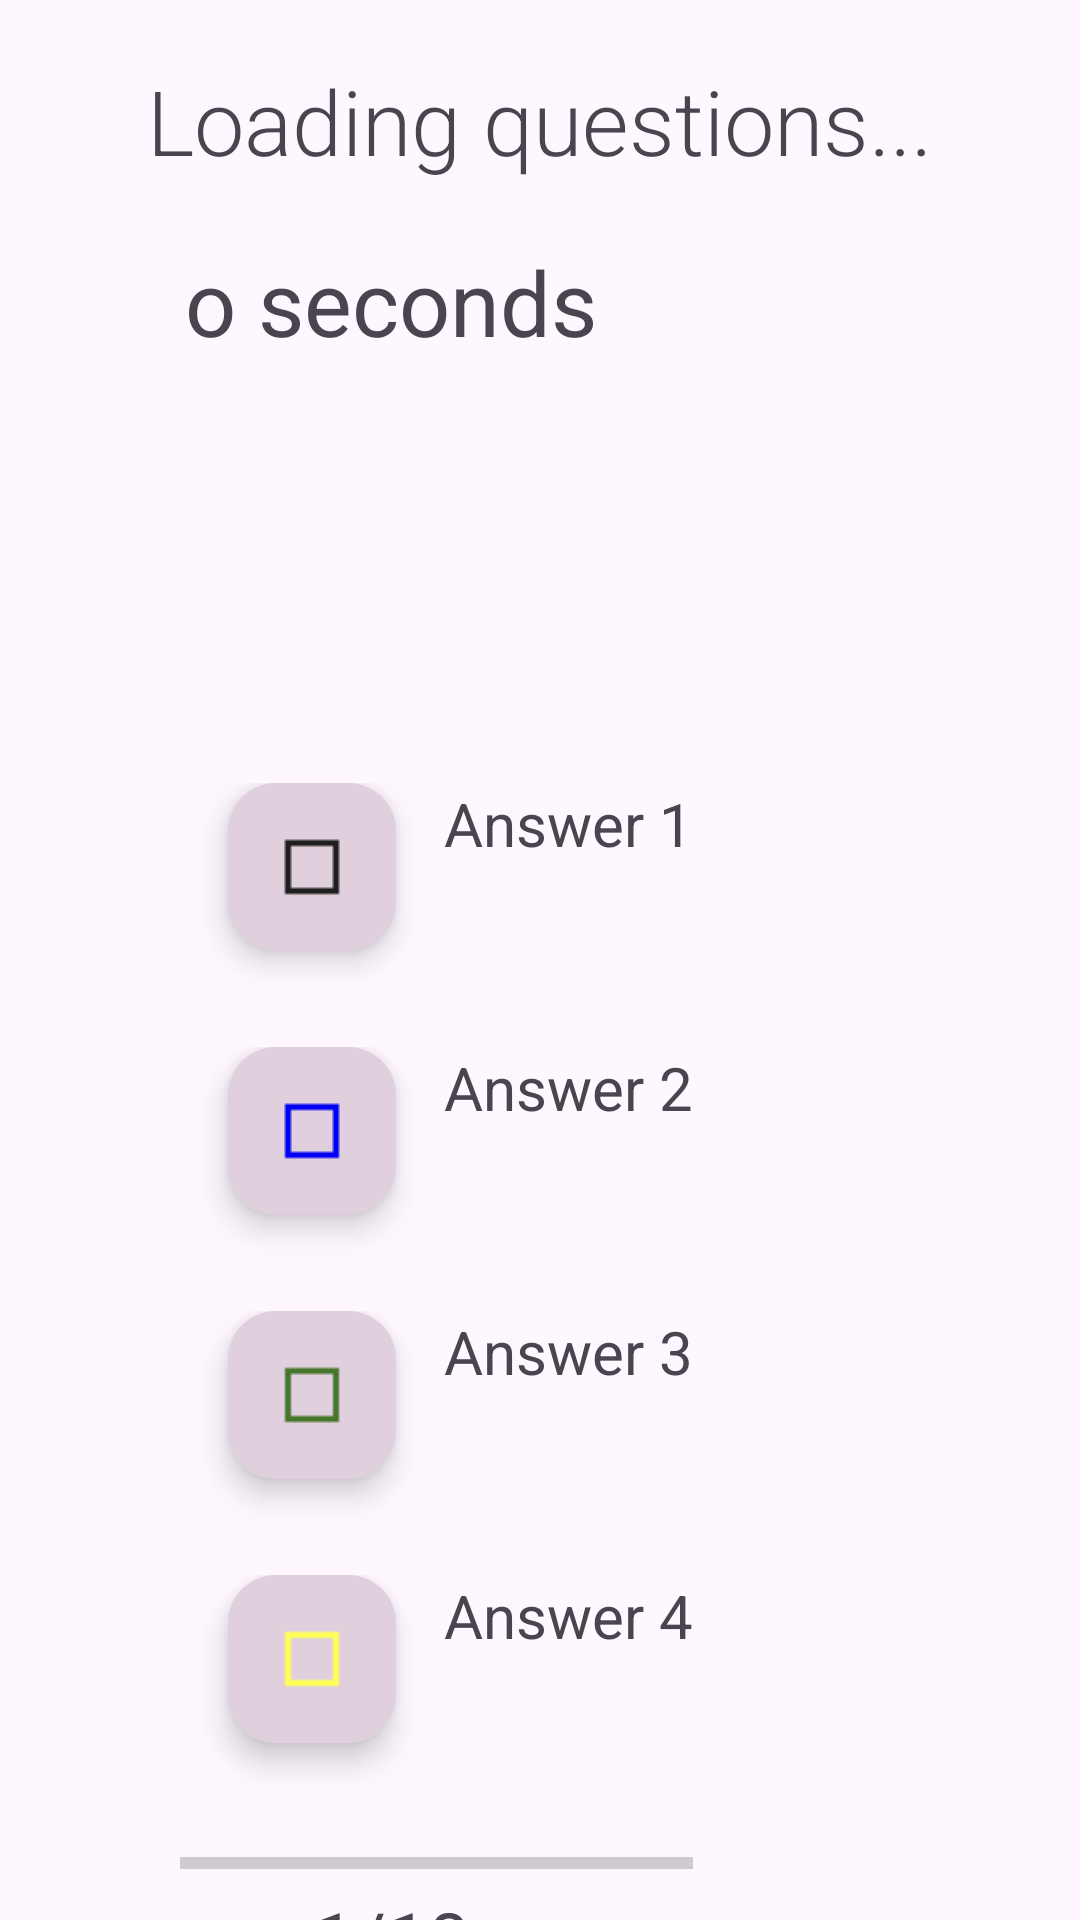

Here is an Android app screen rendered from its layout file. Give the layout XML and the strings, colors and styles it references.
<!-- AndroidManifest.xml: application theme Theme.Trivia2 -->
<!-- res/layout/activity_game.xml -->
<?xml version="1.0" encoding="utf-8"?>
<LinearLayout xmlns:android="http://schemas.android.com/apk/res/android"
    xmlns:app="http://schemas.android.com/apk/res-auto"
    xmlns:tools="http://schemas.android.com/tools"
    android:id="@+id/main"
    android:layout_width="match_parent"
    android:layout_height="match_parent"
    tools:context=".GameActivity"
    android:orientation="vertical"
    >

    <TextView
        android:layout_width="wrap_content"
        android:layout_height="wrap_content"
        android:text="Loading questions..."
        android:id="@+id/tvLoading"
        android:fontFamily="sans-serif-light"
        android:layout_marginTop="20dp"
        android:textSize="30dp"
        android:layout_gravity="center_horizontal"
        ></TextView>
    <ProgressBar
        android:id="@+id/pbReady"
        android:layout_width="100dp"
        android:layout_height="100dp"
        android:layout_gravity="center_horizontal"
        android:visibility="gone"
        >

    </ProgressBar>
    <LinearLayout
        android:layout_width="wrap_content"
        android:layout_height="wrap_content"
        android:orientation="vertical"
        android:layout_marginStart="30sp"
        android:id="@+id/llQuestions"
        android:fontFamily="sans-serif-light"
        >
        <LinearLayout
            android:layout_width="wrap_content"
            android:layout_height="wrap_content"
            android:orientation="horizontal"
            android:layout_marginTop="20sp"
            android:layout_gravity="center_horizontal"
            >

            <ImageView
                android:id="@+id/ivTimer"
                android:layout_width="wrap_content"
                android:layout_height="wrap_content"
                app:srcCompat="@drawable/schedule_24" />

            <TextView
                android:id="@+id/tvTimer"
                android:layout_width="match_parent"
                android:layout_height="wrap_content"
                android:text="o seconds"
                android:textSize="30dp"
                />
        </LinearLayout>
        <TextView
            android:layout_width="wrap_content"
            android:layout_height="wrap_content"
            android:id="@+id/tvQuestion"
            android:textSize="30dp"
            android:layout_marginLeft="50dp"
            ></TextView>
        <ImageView
            android:id="@+id/ivQuestion"
            android:layout_width="100dp"
            android:layout_height="100dp"
            tools:srcCompat="@drawable/question_mark_24"
            android:layout_gravity="center_horizontal"
            />
    <LinearLayout
        android:layout_width="wrap_content"
        android:layout_height="wrap_content"
        android:orientation="horizontal"
        android:layout_marginStart="30sp"
        >

        <com.google.android.material.floatingactionbutton.FloatingActionButton
            android:id="@+id/fab1"
            android:layout_width="wrap_content"
            android:layout_height="wrap_content"
            android:layout_gravity="center_horizontal"
            android:layout_margin="16dp"
            android:contentDescription="start application"
            android:src="@drawable/square_24_red"
            app:backgroundTint="#E0D0DD"
            app:tint="@null"
            android:onClick="SelectAnswer"

            />
        <TextView
            android:id="@+id/tvAnswer1"
            android:layout_width="wrap_content"
            android:layout_height="wrap_content"
            android:text="Answer 1"
            android:textSize="20dp"
            />
    </LinearLayout>

    <LinearLayout
        android:layout_width="wrap_content"
        android:layout_height="wrap_content"
        android:orientation="horizontal"
        android:layout_marginStart="30sp"

        >
        <com.google.android.material.floatingactionbutton.FloatingActionButton
            android:id="@+id/fab2"
            android:layout_width="wrap_content"
            android:layout_height="wrap_content"
            android:layout_gravity="center_horizontal"
            android:layout_margin="16dp"
            android:contentDescription="start application"
            android:src="@drawable/square_24_blue"
            app:backgroundTint="#E0D0DD"
            app:tint="@null"
            android:onClick="SelectAnswer"

            />
        <TextView
            android:id="@+id/tvAnswer2"
            android:layout_width="wrap_content"
            android:layout_height="wrap_content"
            android:text="Answer 2"
            android:textSize="20sp"

            />
    </LinearLayout>
    <LinearLayout
        android:layout_width="wrap_content"
        android:layout_height="wrap_content"
        android:orientation="horizontal"
        android:layout_marginStart="30sp"

        >
        <com.google.android.material.floatingactionbutton.FloatingActionButton
            android:id="@+id/fab3"
            android:layout_width="wrap_content"
            android:layout_height="wrap_content"
            android:layout_gravity="center_horizontal"
            android:layout_margin="16dp"
            android:contentDescription="start application"
            android:src="@drawable/square_24_green"
            app:backgroundTint="#E0D0DD"
            app:tint="@null"
            android:onClick="SelectAnswer"

            />
        <TextView
            android:id="@+id/tvAnswer3"
            android:layout_width="wrap_content"
            android:layout_height="wrap_content"
            android:text="Answer 3"
            android:textSize="20sp"

            />
    </LinearLayout>
    <LinearLayout
        android:layout_width="wrap_content"
        android:layout_height="wrap_content"
        android:orientation="horizontal"
        android:layout_marginStart="30sp"

        >
        <com.google.android.material.floatingactionbutton.FloatingActionButton
            android:id="@+id/fab4"
            android:layout_width="wrap_content"
            android:layout_height="wrap_content"
            android:layout_gravity="center_horizontal"
            android:layout_margin="16dp"
            android:contentDescription="start application"
            android:src="@drawable/square_24_yellow"
            app:backgroundTint="#E0D0DD"
            app:tint="@null"
            android:onClick="SelectAnswer"
            />
        <TextView
            android:id="@+id/tvAnswer4"
            android:layout_width="wrap_content"
            android:layout_height="wrap_content"
            android:text="Answer 4"
            android:textSize="20sp"

            />


    </LinearLayout>


    <ProgressBar
        android:id="@+id/pbQuestion"
        style="?android:attr/progressBarStyleHorizontal"
        android:layout_width="match_parent"
        android:layout_height="wrap_content"
        android:layout_marginStart="30sp"
        />
    <TextView
        android:id="@+id/tvProgress"
        android:layout_width="wrap_content"
        android:layout_height="wrap_content"
        android:text="1/10"
        android:layout_gravity="center_horizontal"
        android:textSize="25sp"
        />

    </LinearLayout>

</LinearLayout>
<!-- resources referenced by this layout -->
<resources>
  <!-- drawable square_24_blue: png bitmap (drawable, 165 bytes) -->
  <!-- drawable square_24_green: png bitmap (drawable, 172 bytes) -->
  <!-- drawable square_24_red: png bitmap (drawable, 168 bytes) -->
  <!-- drawable square_24_yellow: png bitmap (drawable, 165 bytes) -->
  <style name="Theme.Trivia2" parent="Base.Theme.Trivia2" />
  <style name="Base.Theme.Trivia2" parent="Theme.Material3.DayNight">
          
          
      </style>
</resources>
